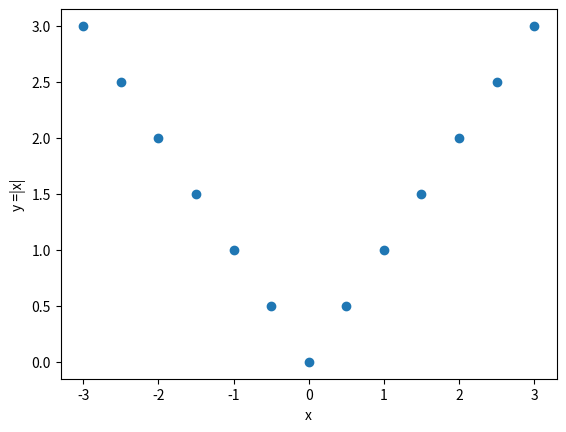

Recreate this plot in Python.
from matplotlib import pyplot as plt
from scipy import stats

x = [-3,-2.5,-2,-1.5,-1,-0.5,0,0.5,1,1.5,2,2.5,3]
y = []

#Calcolo valore assoluto
for i in  x :
  y.append(abs(i))

#Coefficiente di correlazione di Pearson
pearson_rho,pvalue = stats.pearsonr(x,y)

#Conversione in float
rho_converted = '%f' % pearson_rho

#Coefficiente di correlazione di Spearman
spearman_rho, pvalue = stats.spearmanr(x,y)

plt.xlabel("x")
plt.ylabel("y =|x|")
plt.scatter(x,y)

print(" pearson coefficient:",rho_converted,"\n",
       "spearmnan rank coefficient:",spearman_rho)